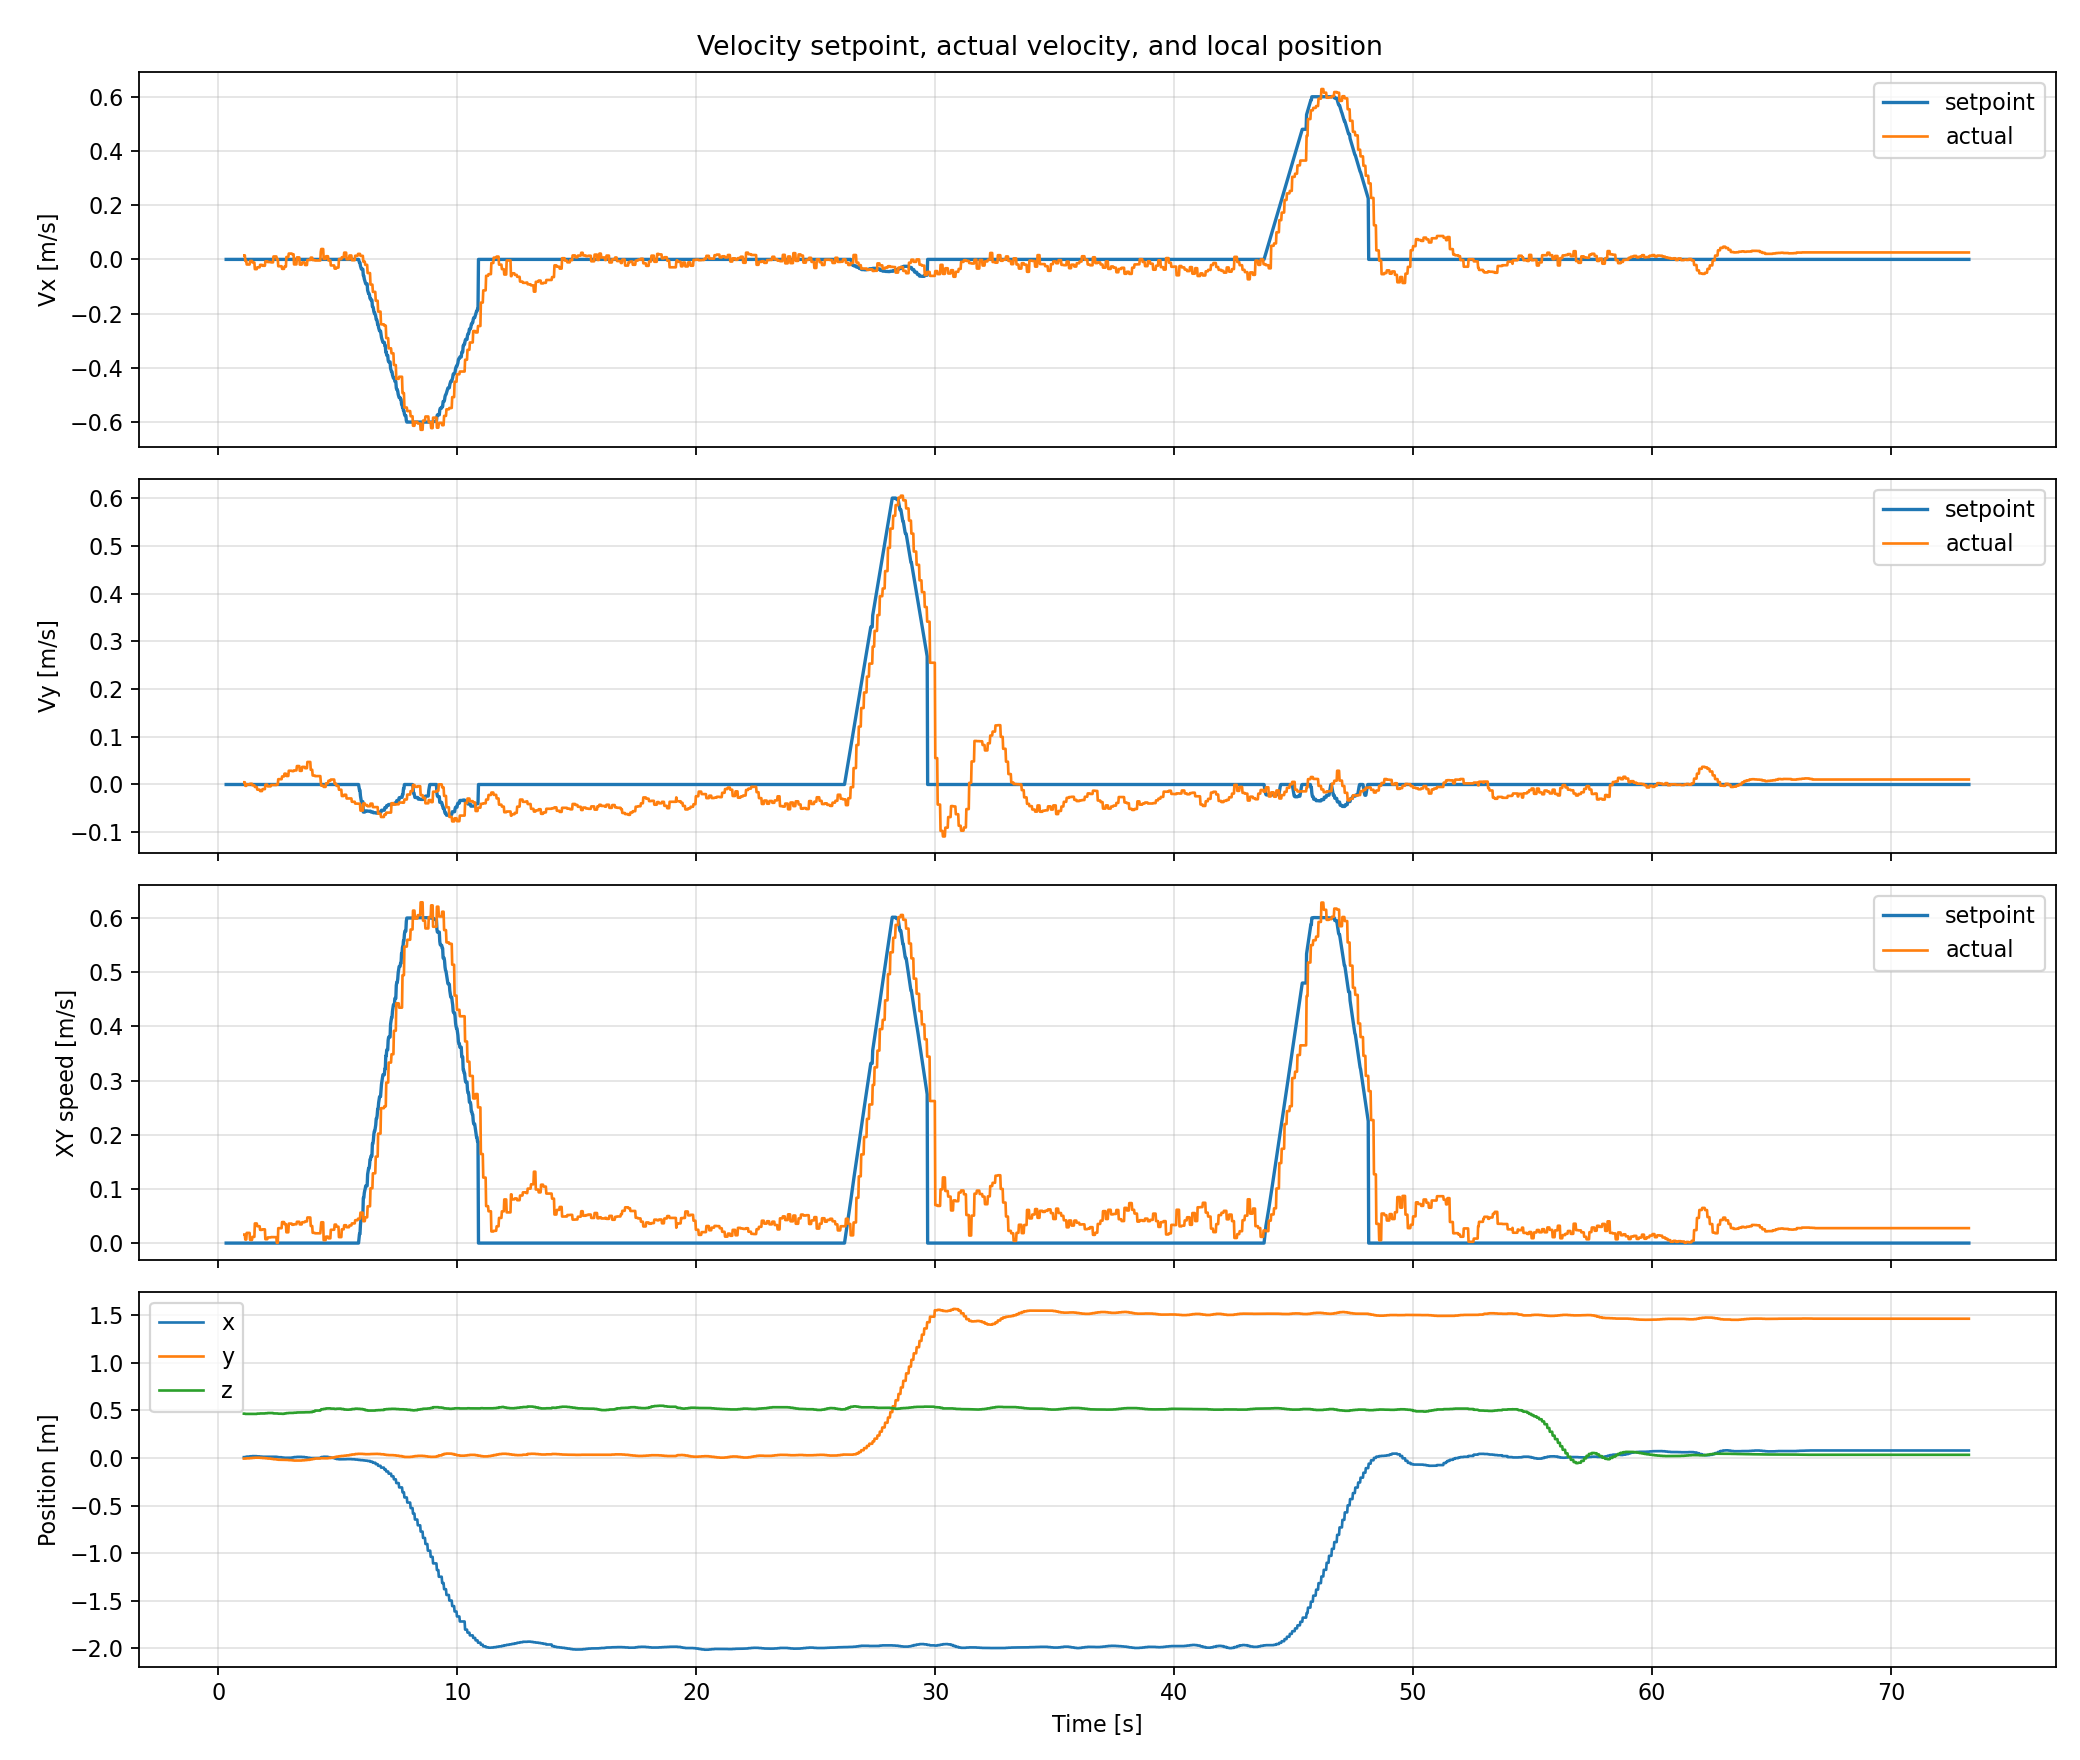

The file beside this chart, header and first rows:
time_s, setpoint_age_s, actual_velocity_age_s, actual_position_age_s, setpoint_vx, setpoint_vy, setpoint_vz, setpoint_speed_xy, setpoint_speed_xyz, actual_vx, actual_vy, actual_vz, actual_speed_xy, actual_speed_xyz, actual_x, actual_y, actual_z, setpoint_position_x, setpoint_position_y, setpoint_position_z, setpoint_type_mask
0.0813, , , , , , , , , , , , , , , , , , , , 
0.08937, , , , , , , , , , , , , , , , , , , , 
0.1096, , , , , , , , , , , , , , , , , , , , 
0.1294, , , , , , , , , , , , , , , , , , , , 
0.1494, , , , , , , , , , , , , , , , , , , , 
0.1694, , , , , , , , , , , , , , , , , , , , 
0.1894, , , , , , , , , , , , , , , , , , , , 
0.2094, , , , , , , , , , , , , , , , , , , , 
0.2294, , , , , , , , , , , , , , , , , , , , 
0.2494, , , , , , , , , , , , , , , , , , , , 
0.2695, , , , , , , , , , , , , , , , , , , , 
0.2894, , , , , , , , , , , , , , , , , , , , 
0.3094, , , , , , , , , , , , , , , , , , , , 
0.3294, 0.008686, , , 0.0, 0.0, 0.0, 0.0, 0.0, , , , , , , , , 0.0, 0.0, 0.5, 2552
0.3494, 0.02873, , , 0.0, 0.0, 0.0, 0.0, 0.0, , , , , , , , , 0.0, 0.0, 0.5, 2552
0.3695, 0.0002344, , , 0.0, 0.0, 0.0, 0.0, 0.0, , , , , , , , , 0.0, 0.0, 0.5, 2552
0.3894, 0.02011, , , 0.0, 0.0, 0.0, 0.0, 0.0, , , , , , , , , 0.0, 0.0, 0.5, 2552
0.4094, 0.04008, , , 0.0, 0.0, 0.0, 0.0, 0.0, , , , , , , , , 0.0, 0.0, 0.5, 2552
0.4295, 0.01325, , , 0.0, 0.0, 0.0, 0.0, 0.0, , , , , , , , , 0.0, 0.0, 0.5, 2552
0.4495, 0.03328, , , 0.0, 0.0, 0.0, 0.0, 0.0, , , , , , , , , 0.0, 0.0, 0.5, 2552
0.4694, 0.01707, , , 0.0, 0.0, 0.0, 0.0, 0.0, , , , , , , , , 0.0, 0.0, 0.5, 2552
0.4894, 0.0171, , , 0.0, 0.0, 0.0, 0.0, 0.0, , , , , , , , , 0.0, 0.0, 0.5, 2552
0.5094, 0.01147, , , 0.0, 0.0, 0.0, 0.0, 0.0, , , , , , , , , 0.0, 0.0, 0.5, 2552
0.5294, 0.03144, , , 0.0, 0.0, 0.0, 0.0, 0.0, , , , , , , , , 0.0, 0.0, 0.5, 2552
0.5494, 0.05147, , , 0.0, 0.0, 0.0, 0.0, 0.0, , , , , , , , , 0.0, 0.0, 0.5, 2552
0.5693, 0.0002773, , , 0.0, 0.0, 0.0, 0.0, 0.0, , , , , , , , , 0.0, 0.0, 0.5, 2552
0.5894, 0.01803, , , 0.0, 0.0, 0.0, 0.0, 0.0, , , , , , , , , 0.0, 0.0, 0.5, 2552
0.6094, 0.01229, , , 0.0, 0.0, 0.0, 0.0, 0.0, , , , , , , , , 0.0, 0.0, 0.5, 2552
0.6294, 0.01418, , , 0.0, 0.0, 0.0, 0.0, 0.0, , , , , , , , , 0.0, 0.0, 0.5, 2552
0.6494, 0.03415, , , 0.0, 0.0, 0.0, 0.0, 0.0, , , , , , , , , 0.0, 0.0, 0.5, 2552
0.6694, 0.01081, , , 0.0, 0.0, 0.0, 0.0, 0.0, , , , , , , , , 0.0, 0.0, 0.5, 2552
0.6894, 0.01074, , , 0.0, 0.0, 0.0, 0.0, 0.0, , , , , , , , , 0.0, 0.0, 0.5, 2552
0.7095, 0.03078, , , 0.0, 0.0, 0.0, 0.0, 0.0, , , , , , , , , 0.0, 0.0, 0.5, 2552
0.7293, 0.0001607, , , 0.0, 0.0, 0.0, 0.0, 0.0, , , , , , , , , 0.0, 0.0, 0.5, 2552
0.7493, 0.0005314, , , 0.0, 0.0, 0.0, 0.0, 0.0, , , , , , , , , 0.0, 0.0, 0.5, 2552
0.7694, 0.000252, , , 0.0, 0.0, 0.0, 0.0, 0.0, , , , , , , , , 0.0, 0.0, 0.5, 2552
0.7894, 0.02019, , , 0.0, 0.0, 0.0, 0.0, 0.0, , , , , , , , , 0.0, 0.0, 0.5, 2552
0.81, 0.04078, , , 0.0, 0.0, 0.0, 0.0, 0.0, , , , , , , , , 0.0, 0.0, 0.5, 2552
0.8295, 0.06028, , , 0.0, 0.0, 0.0, 0.0, 0.0, , , , , , , , , 0.0, 0.0, 0.5, 2552
0.8494, 0.001735, , , 0.0, 0.0, 0.0, 0.0, 0.0, , , , , , , , , 0.0, 0.0, 0.5, 2552
0.8694, 0.02175, , , 0.0, 0.0, 0.0, 0.0, 0.0, , , , , , , , , 0.0, 0.0, 0.5, 2552
0.8895, 0.04183, , , 0.0, 0.0, 0.0, 0.0, 0.0, , , , , , , , , 0.0, 0.0, 0.5, 2552
0.9094, 0.06175, , , 0.0, 0.0, 0.0, 0.0, 0.0, , , , , , , , , 0.0, 0.0, 0.5, 2552
0.9294, 0.0818, , , 0.0, 0.0, 0.0, 0.0, 0.0, , , , , , , , , 0.0, 0.0, 0.5, 2552
0.9494, 0.1017, , , 0.0, 0.0, 0.0, 0.0, 0.0, , , , , , , , , 0.0, 0.0, 0.5, 2552
0.9694, 0.1218, , , 0.0, 0.0, 0.0, 0.0, 0.0, , , , , , , , , 0.0, 0.0, 0.5, 2552
0.9894, 0.1417, , , 0.0, 0.0, 0.0, 0.0, 0.0, , , , , , , , , 0.0, 0.0, 0.5, 2552
1.01, 0.01723, , , 0.0, 0.0, 0.0, 0.0, 0.0, , , , , , , , , 0.0, 0.0, 0.5, 2552
1.03, 0.03662, , , 0.0, 0.0, 0.0, 0.0, 0.0, , , , , , , , , 0.0, 0.0, 0.5, 2552
1.049, 0.003958, , , 0.0, 0.0, 0.0, 0.0, 0.0, , , , , , , , , 0.0, 0.0, 0.5, 2552
1.069, 0.01611, , 0.01653, 0.0, 0.0, 0.0, 0.0, 0.0, , , , , , 0.00825, -0.006573, 0.4653, 0.0, 0.0, 0.5, 2552
1.089, 0.03603, 0.00274, 0.03646, 0.0, 0.0, 0.0, 0.0, 0.0, 0.01502, 0.004691, -0.05677, 0.01574, 0.05891, 0.00825, -0.006573, 0.4653, 0.0, 0.0, 0.5, 2552
1.109, 0.004037, 0.02272, 0.05644, 0.0, 0.0, 0.0, 0.0, 0.0, 0.01502, 0.004691, -0.05677, 0.01574, 0.05891, 0.00825, -0.006573, 0.4653, 0.0, 0.0, 0.5, 2552
1.129, 0.01301, 0.01362, 0.01343, 0.0, 0.0, 0.0, 0.0, 0.0, -0.005864, -0.002816, -0.0551, 0.006505, 0.05548, 0.01058, -0.005651, 0.4627, 0.0, 0.0, 0.5, 2552
1.149, 0.004987, 0.0335, 0.03331, 0.0, 0.0, 0.0, 0.0, 0.0, -0.005864, -0.002816, -0.0551, 0.006505, 0.05548, 0.01058, -0.005651, 0.4627, 0.0, 0.0, 0.5, 2552
1.17, 0.0004344, 0.05396, 0.05377, 0.0, 0.0, 0.0, 0.0, 0.0, -0.005864, -0.002816, -0.0551, 0.006505, 0.05548, 0.01058, -0.005651, 0.4627, 0.0, 0.0, 0.5, 2552
1.19, 0.02015, 0.007386, 0.007161, 0.0, 0.0, 0.0, 0.0, 0.0, -0.01882, 4.344168701209128e-06, -0.05038, 0.01882, 0.05378, 0.0141, -0.003879, 0.4622, 0.0, 0.0, 0.5, 2552
1.209, 0.04005, 0.02729, 0.02707, 0.0, 0.0, 0.0, 0.0, 0.0, -0.01882, 4.344168701209128e-06, -0.05038, 0.01882, 0.05378, 0.0141, -0.003879, 0.4622, 0.0, 0.0, 0.5, 2552
1.229, 0.06009, 0.04733, 0.0471, 0.0, 0.0, 0.0, 0.0, 0.0, -0.01882, 4.344168701209128e-06, -0.05038, 0.01882, 0.05378, 0.0141, -0.003879, 0.4622, 0.0, 0.0, 0.5, 2552
1.249, 0.01394, 0.06733, 0.0671, 0.0, 0.0, 0.0, 0.0, 0.0, -0.01882, 4.344168701209128e-06, -0.05038, 0.01882, 0.05378, 0.0141, -0.003879, 0.4622, 0.0, 0.0, 0.5, 2552
... 3,601 more rows
